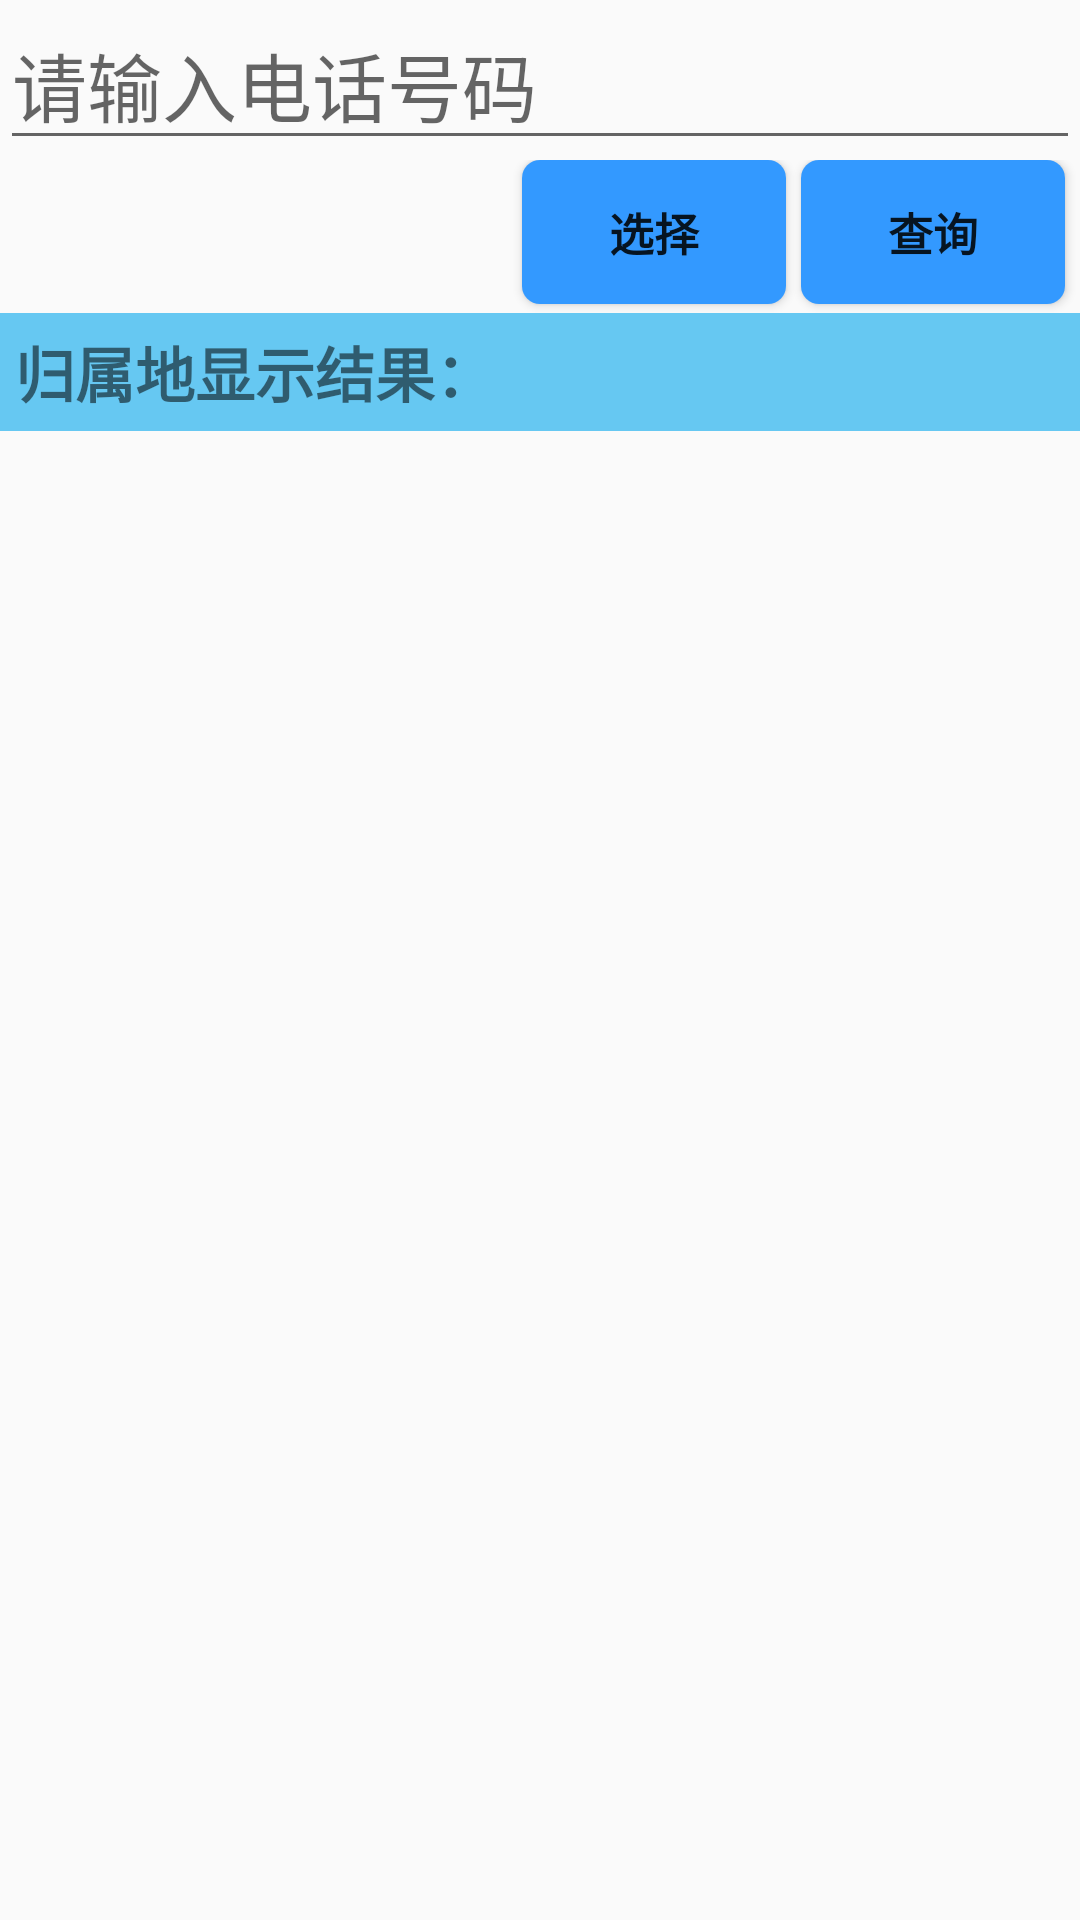

This screen was rendered from an Android layout file. Write that file and the resources it references.
<!-- AndroidManifest.xml: application theme AppTheme -->
<!-- res/layout/activity_attr_lookup.xml -->
<?xml version="1.0" encoding="utf-8"?>

<LinearLayout xmlns:android="http://schemas.android.com/apk/res/android"
    android:layout_width="match_parent"
    android:layout_height="match_parent"
    android:orientation="vertical">

    

    <EditText
        android:id="@+id/et_attr"
        android:layout_width="match_parent"
        android:layout_height="wrap_content"
        android:hint="@string/attribution_lookup_hint"
        android:inputType="text"
        android:textSize="25sp" />

    <RelativeLayout
        android:layout_width="match_parent"
        android:layout_height="wrap_content">

        <TextView
            android:id="@+id/tv_contact_attrname"
            android:layout_width="wrap_content"
            android:layout_height="wrap_content"
            android:layout_alignParentLeft="true"
            android:layout_centerVertical="true"
            android:paddingLeft="10dp"
            android:textSize="18dp" />

        <Button
            android:id="@+id/btn_attr_lookup"
            style="@style/JarvisButton01"
            android:layout_width="wrap_content"
            android:layout_height="wrap_content"
            android:layout_alignParentRight="true"
            android:layout_marginBottom="3dp"
            android:layout_marginRight="5dp"
            android:onClick="queryPhone"
            android:text="@string/attribution_lookup_btn_query" />

        <Button
            style="@style/JarvisButton01"
            android:layout_width="wrap_content"
            android:layout_height="wrap_content"
            android:layout_marginBottom="3dp"
            android:layout_marginRight="5dp"
            android:layout_toLeftOf="@id/btn_attr_lookup"
            android:onClick="choiceContact"
            android:text="@string/attribution_lookup_btn_choise" />
    </RelativeLayout>

    <TextView
        android:layout_width="match_parent"
        android:layout_height="wrap_content"
        android:background="@color/colorBurglarsResultFuncBrief"
        android:gravity="left"
        android:padding="5dp"
        android:paddingLeft="10dp"
        android:paddingTop="10dp"
        android:text="@string/attribution_lookup_resule"
        android:textSize="20sp"
        android:textStyle="bold" />

    <ScrollView
        android:layout_width="match_parent"
        android:layout_height="wrap_content">

        <TextView
            android:id="@+id/tv_attr_result"
            android:layout_width="match_parent"
            android:layout_height="wrap_content"
            android:paddingLeft="20dp"
            android:textSize="20sp" />
    </ScrollView>
</LinearLayout>
<!-- resources referenced by this layout -->
<resources>
  <color name="colorBurglarsResultFuncBrief">#66c8f2</color>
  <string name="attribution_lookup">归属地查询</string>
  <string name="attribution_lookup_btn_choise">选择</string>
  <string name="attribution_lookup_btn_query">查询</string>
  <string name="attribution_lookup_hint">请输入电话号码</string>
  <string name="attribution_lookup_resule">归属地显示结果：</string>
  <style name="JTitleStyle">
          <item name="android:layout_centerHorizontal">true</item>
          <item name="android:background">@color/colorTitle</item>
          <item name="android:gravity">center</item>
          <item name="android:padding">12dp</item>
          <item name="android:textSize">20dp</item>
          <item name="android:textStyle">bold</item>
      </style>
  <style name="JarvisButton01">
          <item name="android:textStyle">bold</item>
          <item name="android:textSize">15dp</item>
          <item name="android:background">@drawable/button_next_selector</item>
      </style>
  <style name="AppTheme" parent="Theme.AppCompat.Light.DarkActionBar">
          
          <item name="colorPrimary">@color/colorPrimary</item>    
          <item name="colorPrimaryDark">@color/colorPrimaryDark</item>
          <item name="colorAccent">@color/colorAccent</item>
          <item name="android:navigationBarColor" tools:targetApi="lollipop">
              @color/colorNavigationBar
          </item>
           
      </style>
  <color name="colorTitle">#00a2e8</color>
  <!-- drawable button_next_selector (drawable) -->
  <?xml version="1.0" encoding="utf-8"?>
  
  <selector xmlns:android="http://schemas.android.com/apk/res/android">
      <item android:drawable="@drawable/button_next_pressed" android:state_pressed="true" />
      <item android:drawable="@drawable/button_next_normal" />
  </selector>
  <color name="colorPrimary">#3F51B5</color>
  <color name="colorPrimaryDark">#303F9F</color>
  <color name="colorAccent">#99CC33</color>
  <color name="colorNavigationBar">#000000</color>
  <!-- drawable button_next_pressed (drawable) -->
  <?xml version="1.0" encoding="utf-8"?>
  
  <layer-list xmlns:android="http://schemas.android.com/apk/res/android">
      <item>
          <shape>
              <solid android:color="@color/colorButtonPressed" />
              <corners android:radius="6dp" />
              <stroke
                  android:width="0dp"
                  android:color="@color/colorButtonStroke" />
          </shape>
      </item>
  </layer-list>
  <!-- drawable button_next_normal (drawable) -->
  <?xml version="1.0" encoding="utf-8"?>
  
  <layer-list xmlns:android="http://schemas.android.com/apk/res/android">
      <item>
          <shape>
              <solid android:color="@color/colorButtonNormal" />
              <corners android:radius="6dp" />
              <stroke
                  android:width="0dp"
                  android:color="@color/colorButtonStroke" />
          </shape>
      </item>
  </layer-list>
  <color name="colorButtonPressed">#99CC33</color>
  <color name="colorButtonStroke">#CCFF99</color>
  <color name="colorButtonNormal">#3399FF</color>
</resources>
